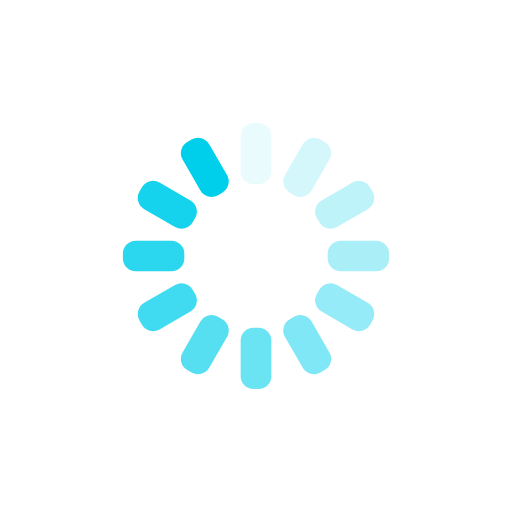
t = 0.00 s
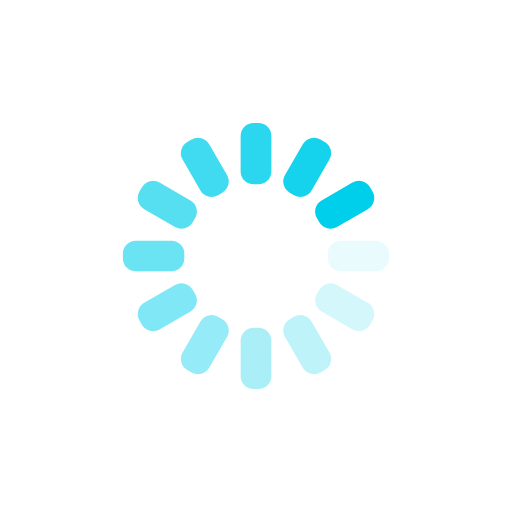
t = 0.25 s
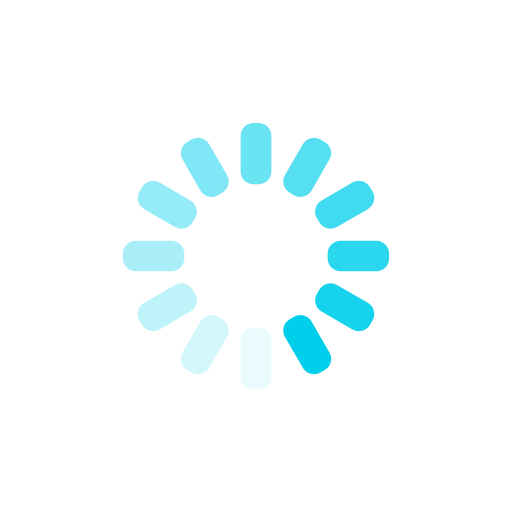
t = 0.50 s
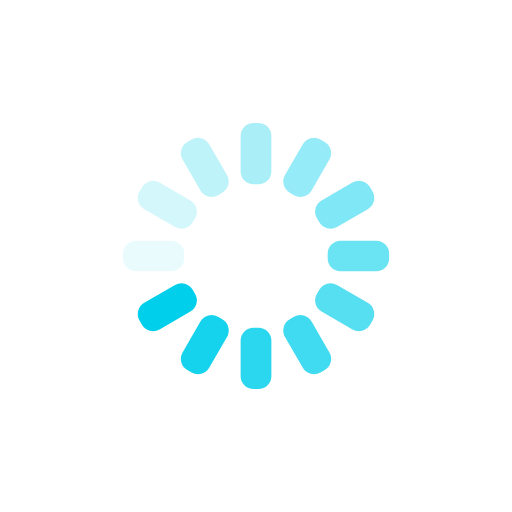
t = 0.75 s

The animated SVG that drew these frames (rendered in a browser with its animation timeline set to each time). Animation: 12 SMIL elements (animate=12); one cycle of 1.00 s, repeats indefinitely.

<svg xmlns="http://www.w3.org/2000/svg" xmlns:xlink="http://www.w3.org/1999/xlink" style="margin:auto;background:transparent;display:block;" width="200px" height="200px" viewBox="0 0 100 100" preserveAspectRatio="xMidYMid">
<g transform="rotate(0 50 50)">
  <rect x="47" y="24" rx="2.52" ry="2.52" width="6" height="12" fill="#00cfeb">
    <animate attributeName="opacity" values="1;0" keyTimes="0;1" dur="1s" begin="-0.9166666666666666s" repeatCount="indefinite"></animate>
  </rect>
</g><g transform="rotate(30 50 50)">
  <rect x="47" y="24" rx="2.52" ry="2.52" width="6" height="12" fill="#00cfeb">
    <animate attributeName="opacity" values="1;0" keyTimes="0;1" dur="1s" begin="-0.8333333333333334s" repeatCount="indefinite"></animate>
  </rect>
</g><g transform="rotate(60 50 50)">
  <rect x="47" y="24" rx="2.52" ry="2.52" width="6" height="12" fill="#00cfeb">
    <animate attributeName="opacity" values="1;0" keyTimes="0;1" dur="1s" begin="-0.75s" repeatCount="indefinite"></animate>
  </rect>
</g><g transform="rotate(90 50 50)">
  <rect x="47" y="24" rx="2.52" ry="2.52" width="6" height="12" fill="#00cfeb">
    <animate attributeName="opacity" values="1;0" keyTimes="0;1" dur="1s" begin="-0.6666666666666666s" repeatCount="indefinite"></animate>
  </rect>
</g><g transform="rotate(120 50 50)">
  <rect x="47" y="24" rx="2.52" ry="2.52" width="6" height="12" fill="#00cfeb">
    <animate attributeName="opacity" values="1;0" keyTimes="0;1" dur="1s" begin="-0.5833333333333334s" repeatCount="indefinite"></animate>
  </rect>
</g><g transform="rotate(150 50 50)">
  <rect x="47" y="24" rx="2.52" ry="2.52" width="6" height="12" fill="#00cfeb">
    <animate attributeName="opacity" values="1;0" keyTimes="0;1" dur="1s" begin="-0.5s" repeatCount="indefinite"></animate>
  </rect>
</g><g transform="rotate(180 50 50)">
  <rect x="47" y="24" rx="2.52" ry="2.52" width="6" height="12" fill="#00cfeb">
    <animate attributeName="opacity" values="1;0" keyTimes="0;1" dur="1s" begin="-0.4166666666666667s" repeatCount="indefinite"></animate>
  </rect>
</g><g transform="rotate(210 50 50)">
  <rect x="47" y="24" rx="2.52" ry="2.52" width="6" height="12" fill="#00cfeb">
    <animate attributeName="opacity" values="1;0" keyTimes="0;1" dur="1s" begin="-0.3333333333333333s" repeatCount="indefinite"></animate>
  </rect>
</g><g transform="rotate(240 50 50)">
  <rect x="47" y="24" rx="2.52" ry="2.52" width="6" height="12" fill="#00cfeb">
    <animate attributeName="opacity" values="1;0" keyTimes="0;1" dur="1s" begin="-0.25s" repeatCount="indefinite"></animate>
  </rect>
</g><g transform="rotate(270 50 50)">
  <rect x="47" y="24" rx="2.52" ry="2.52" width="6" height="12" fill="#00cfeb">
    <animate attributeName="opacity" values="1;0" keyTimes="0;1" dur="1s" begin="-0.16666666666666666s" repeatCount="indefinite"></animate>
  </rect>
</g><g transform="rotate(300 50 50)">
  <rect x="47" y="24" rx="2.52" ry="2.52" width="6" height="12" fill="#00cfeb">
    <animate attributeName="opacity" values="1;0" keyTimes="0;1" dur="1s" begin="-0.08333333333333333s" repeatCount="indefinite"></animate>
  </rect>
</g><g transform="rotate(330 50 50)">
  <rect x="47" y="24" rx="2.52" ry="2.52" width="6" height="12" fill="#00cfeb">
    <animate attributeName="opacity" values="1;0" keyTimes="0;1" dur="1s" begin="0s" repeatCount="indefinite"></animate>
  </rect>
</g>
</svg>
